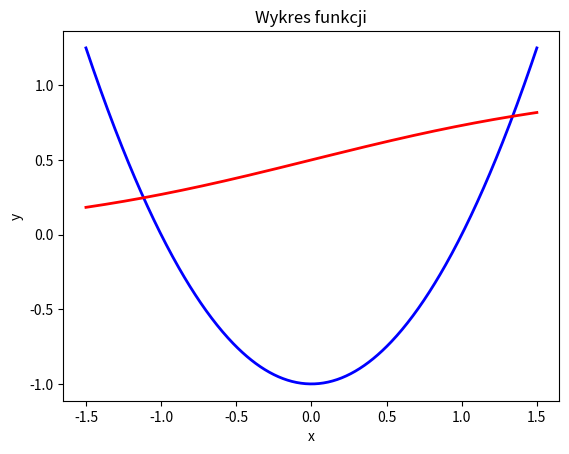

Write Python code to recreate this figure.
import numpy as np
import matplotlib.pyplot as plt


def f(x, a, b, c):
    return (a - 4) * x**2 + (b - 5) * x + (c - 6)


def g(x):
    return np.exp(x) / (np.exp(x) + 1)


index = [5, 5, 5]

x = np.linspace(-1.5, 1.5, 500)

fig = plt.figure()
ax = fig.add_subplot()
ax.set_xlabel("x")
ax.set_ylabel("y")
ax.set_title("Wykres funkcji")
ax.plot(x, f(x, index[0], index[1], index[2]), color="blue", lw=2)
ax.plot(x, g(x), color="red", lw=2)

plt.show()
